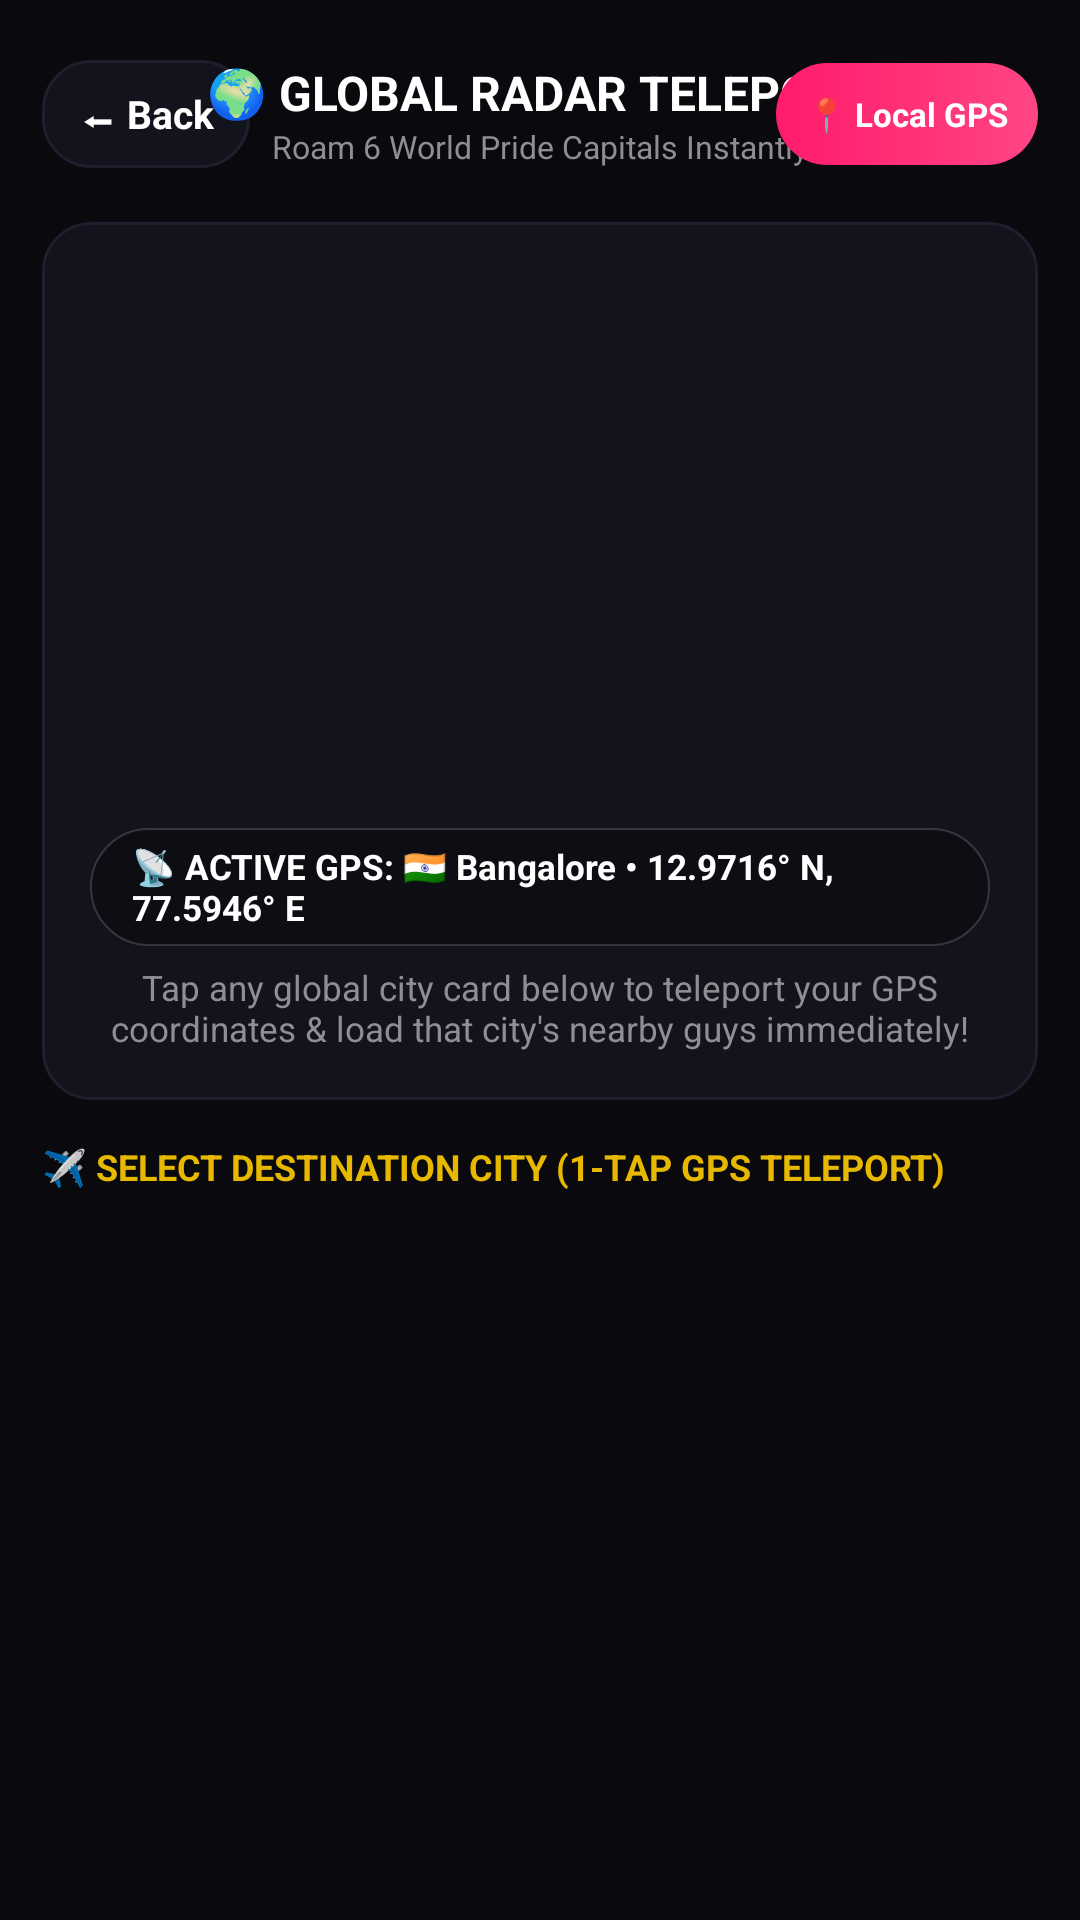

Here is an Android app screen rendered from its layout file. Give the layout XML and the strings, colors and styles it references.
<!-- AndroidManifest.xml: application theme Theme.QLUVX -->
<!-- res/layout/activity_teleport_map.xml -->
<?xml version="1.0" encoding="utf-8"?>
<FrameLayout xmlns:android="http://schemas.android.com/apk/res/android"
    android:id="@+id/rootTeleportContainer"
    android:layout_width="match_parent"
    android:layout_height="match_parent"
    android:background="#09090E">

    <ScrollView
        android:layout_width="match_parent"
        android:layout_height="match_parent"
        android:fillViewport="true"
        android:scrollbars="none">

        <LinearLayout
            android:layout_width="match_parent"
            android:layout_height="wrap_content"
            android:orientation="vertical"
            android:padding="14dp">

            
            <RelativeLayout
                android:layout_width="match_parent"
                android:layout_height="48dp">

                <TextView
                    android:id="@+id/btnBackTeleport"
                    android:layout_width="wrap_content"
                    android:layout_height="36dp"
                    android:layout_centerVertical="true"
                    android:background="@drawable/bg_walla_glass_card"
                    android:gravity="center"
                    android:paddingHorizontal="12dp"
                    android:text="⬅ Back"
                    android:textColor="#FFFFFF"
                    android:textSize="13sp"
                    android:textStyle="bold" />

                <LinearLayout
                    android:layout_width="wrap_content"
                    android:layout_height="wrap_content"
                    android:layout_centerInParent="true"
                    android:gravity="center"
                    android:orientation="vertical">

                    <TextView
                        android:layout_width="wrap_content"
                        android:layout_height="wrap_content"
                        android:text="🌍 GLOBAL RADAR TELEPORT"
                        android:textColor="#FFFFFF"
                        android:textSize="16sp"
                        android:textStyle="bold" />

                    <TextView
                        android:layout_width="wrap_content"
                        android:layout_height="wrap_content"
                        android:text="Roam 6 World Pride Capitals Instantly"
                        android:textColor="#8E8E93"
                        android:textSize="10.5sp" />
                </LinearLayout>

                <TextView
                    android:id="@+id/btnResetLocalGps"
                    android:layout_width="wrap_content"
                    android:layout_height="34dp"
                    android:layout_alignParentEnd="true"
                    android:layout_centerVertical="true"
                    android:background="@drawable/bg_walla_pink_pill"
                    android:gravity="center"
                    android:paddingHorizontal="10dp"
                    android:text="📍 Local GPS"
                    android:textColor="#FFFFFF"
                    android:textSize="11sp"
                    android:textStyle="bold" />
            </RelativeLayout>

            
            <LinearLayout
                android:layout_width="match_parent"
                android:layout_height="wrap_content"
                android:layout_marginTop="12dp"
                android:background="@drawable/bg_walla_glass_card"
                android:gravity="center_horizontal"
                android:orientation="vertical"
                android:padding="16dp">

                <FrameLayout
                    android:id="@+id/radarCanvasFrame"
                    android:layout_width="176dp"
                    android:layout_height="176dp" />

                <TextView
                    android:id="@+id/tvActiveTeleportStatus"
                    android:layout_width="wrap_content"
                    android:layout_height="wrap_content"
                    android:layout_marginTop="10dp"
                    android:background="@drawable/bg_walla_pill_dark"
                    android:paddingHorizontal="14dp"
                    android:paddingVertical="5dp"
                    android:text="📡 ACTIVE GPS: 🇮🇳 Bangalore • 12.9716° N, 77.5946° E"
                    android:textColor="#FFFFFF"
                    android:textSize="11.5sp"
                    android:textStyle="bold" />

                <TextView
                    android:id="@+id/tvRadarSubtext"
                    android:layout_width="wrap_content"
                    android:layout_height="wrap_content"
                    android:layout_marginTop="6dp"
                    android:gravity="center"
                    android:text="Tap any global city card below to teleport your GPS coordinates &amp; load that city's nearby guys immediately!"
                    android:textColor="#8E8E93"
                    android:textSize="11.5sp" />
            </LinearLayout>

            
            <TextView
                android:layout_width="wrap_content"
                android:layout_height="wrap_content"
                android:layout_marginTop="14dp"
                android:layout_marginBottom="8dp"
                android:text="✈️ SELECT DESTINATION CITY (1-TAP GPS TELEPORT)"
                android:textColor="#E6B800"
                android:textSize="12sp"
                android:textStyle="bold" />

            
            <LinearLayout
                android:id="@+id/llWorldCitiesGrid"
                android:layout_width="match_parent"
                android:layout_height="wrap_content"
                android:orientation="vertical" />

        </LinearLayout>
    </ScrollView>
</FrameLayout>
<!-- resources referenced by this layout -->
<resources>
  <!-- drawable bg_walla_glass_card (drawable) -->
  <?xml version="1.0" encoding="utf-8"?>
  <shape xmlns:android="http://schemas.android.com/apk/res/android"
      android:shape="rectangle">
      <solid android:color="#13131D" />
      <corners android:radius="16dp" />
      <stroke
          android:width="1dp"
          android:color="#1E1E2C" />
  </shape>
  <!-- drawable bg_walla_pill_dark (drawable) -->
  <?xml version="1.0" encoding="utf-8"?>
  <shape xmlns:android="http://schemas.android.com/apk/res/android"
      android:shape="rectangle">
      <solid android:color="#9909090E" />
      <corners android:radius="999dp" />
      <stroke
          android:width="0.8dp"
          android:color="#28FFFFFF" />
  </shape>
  <!-- drawable bg_walla_pink_pill (drawable) -->
  <?xml version="1.0" encoding="utf-8"?>
  <shape xmlns:android="http://schemas.android.com/apk/res/android"
      android:shape="rectangle">
      <gradient
          android:angle="0"
          android:endColor="#FF4585"
          android:startColor="#FF1B6B" />
      <corners android:radius="999dp" />
  </shape>
  <style name="Theme.QLUVX" parent="Theme.MaterialComponents.DayNight.NoActionBar">
          <item name="colorPrimary">@color/walla_pink_neon</item>
          <item name="colorPrimaryVariant">@color/walla_surface_obsidian</item>
          <item name="colorSecondary">@color/walla_gold_royal</item>
          <item name="android:windowBackground">@color/walla_bg_velvet</item>
          <item name="android:statusBarColor">#09090E</item>
          <item name="android:navigationBarColor">#000000</item>
          <item name="android:textColorPrimary">@color/qluvx_text_primary</item>
          <item name="android:textColorSecondary">@color/qluvx_text_secondary</item>
      </style>
  <color name="walla_pink_neon">#FF1B6B</color>
  <color name="walla_surface_obsidian">#13131D</color>
  <color name="walla_gold_royal">#E6B800</color>
  <color name="walla_bg_velvet">#09090E</color>
  <color name="qluvx_text_primary">#FFFFFF</color>
  <color name="qluvx_text_secondary">#8E8E93</color>
</resources>
